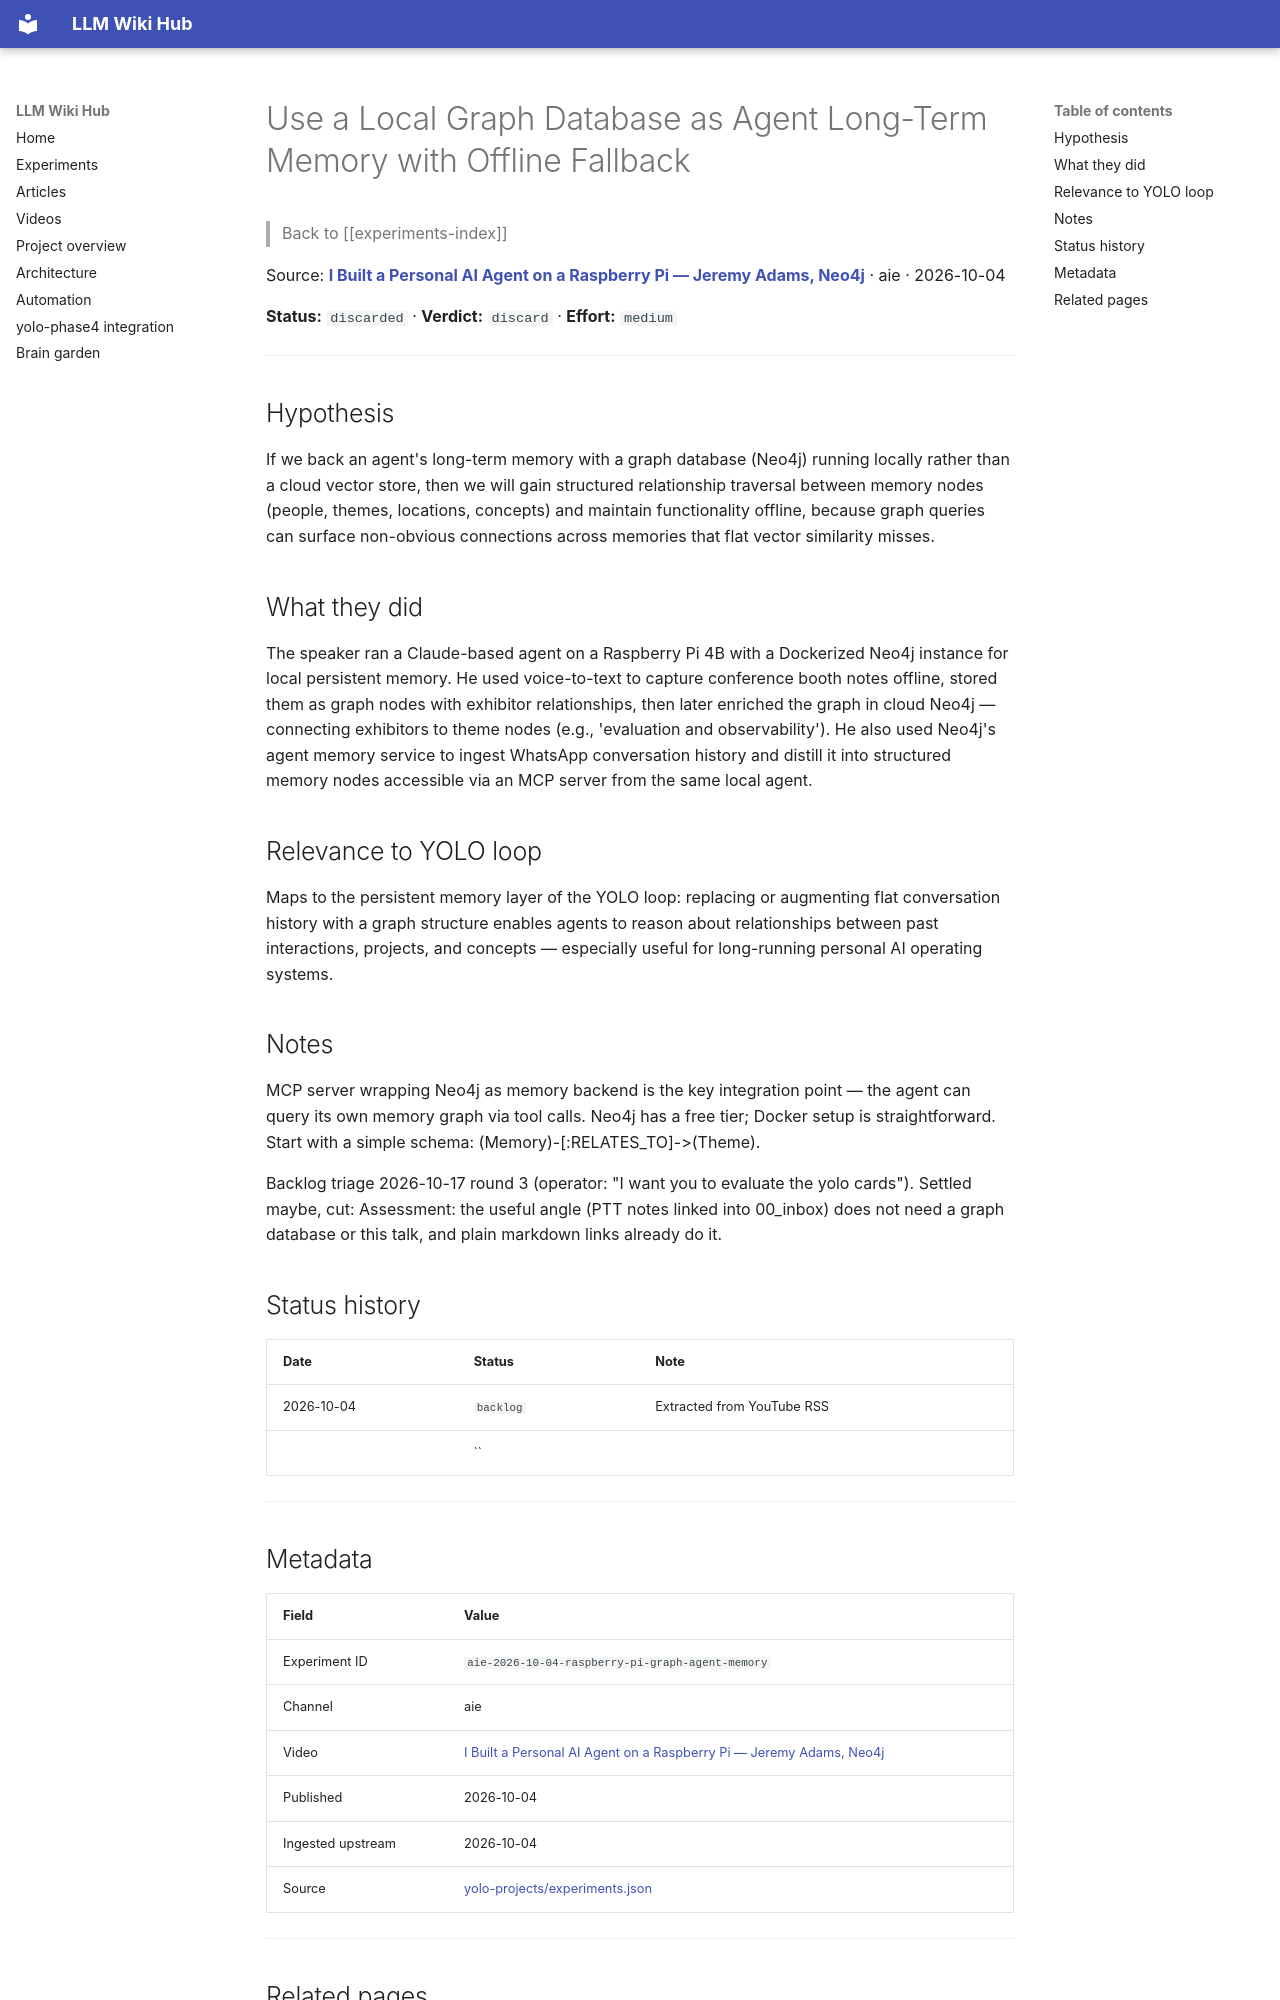

repository: Anguijm/llm-wiki-hub · page: experiments/aie-2026-10-04-raspberry-pi-graph-agent-memory/index.html · generator: mkdocs

# Use a Local Graph Database as Agent Long-Term Memory with Offline Fallback

> Back to [[experiments-index]]

Source: **[I Built a Personal AI Agent on a Raspberry Pi — Jeremy Adams, Neo4j](https://www.youtube.com/watch?v=oUZEt4EiPbk)** · aie · 2026-10-04

**Status:** `discarded` · **Verdict:** `discard` · **Effort:** `medium`

---

## Hypothesis

If we back an agent's long-term memory with a graph database (Neo4j) running locally rather than a cloud vector store, then we will gain structured relationship traversal between memory nodes (people, themes, locations, concepts) and maintain functionality offline, because graph queries can surface non-obvious connections across memories that flat vector similarity misses.

## What they did

The speaker ran a Claude-based agent on a Raspberry Pi 4B with a Dockerized Neo4j instance for local persistent memory. He used voice-to-text to capture conference booth notes offline, stored them as graph nodes with exhibitor relationships, then later enriched the graph in cloud Neo4j — connecting exhibitors to theme nodes (e.g., 'evaluation and observability'). He also used Neo4j's agent memory service to ingest WhatsApp conversation history and distill it into structured memory nodes accessible via an MCP server from the same local agent.

## Relevance to YOLO loop

Maps to the persistent memory layer of the YOLO loop: replacing or augmenting flat conversation history with a graph structure enables agents to reason about relationships between past interactions, projects, and concepts — especially useful for long-running personal AI operating systems.

## Notes

MCP server wrapping Neo4j as memory backend is the key integration point — the agent can query its own memory graph via tool calls. Neo4j has a free tier; Docker setup is straightforward. Start with a simple schema: (Memory)-[:RELATES_TO]->(Theme).

Backlog triage 2026-10-17 round 3 (operator: "I want you to evaluate the yolo cards"). Settled maybe, cut: Assessment: the useful angle (PTT notes linked into 00_inbox) does not need a graph database or this talk, and plain markdown links already do it.

## Status history

| Date | Status | Note |
|---|---|---|
| 2026-10-04 | `backlog` | Extracted from YouTube RSS |
|  | `` |  |

---
